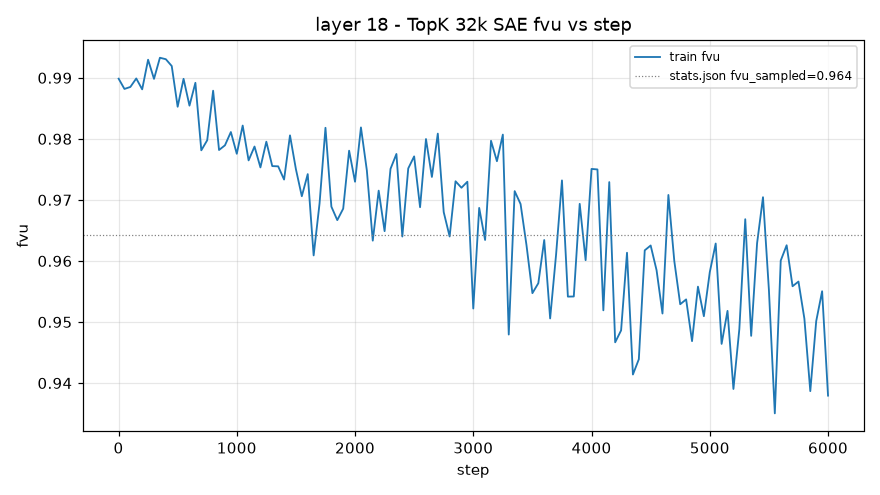

Source data for this figure (header and first rows):
step, train_fvu
1, 0.9899
50, 0.9882
100, 0.9885
150, 0.9899
200, 0.9881
250, 0.993
300, 0.9898
350, 0.9933
400, 0.993
450, 0.9919
500, 0.9853
550, 0.9898
600, 0.9854
650, 0.9892
700, 0.9781
750, 0.9798
800, 0.9879
850, 0.9782
900, 0.9789
950, 0.9811
1000, 0.9776
1050, 0.9822
1100, 0.9765
1150, 0.9787
1200, 0.9753
1250, 0.9795
1300, 0.9755
1350, 0.9755
1400, 0.9733
1450, 0.9806
1500, 0.975
1550, 0.9706
1600, 0.9742
1650, 0.9609
1700, 0.9694
1750, 0.9818
1800, 0.9689
1850, 0.9667
1900, 0.9686
1950, 0.9781
2000, 0.973
2050, 0.9819
2100, 0.9748
2150, 0.9633
2200, 0.9715
2250, 0.9649
2300, 0.9751
2350, 0.9775
2400, 0.964
2450, 0.9752
2500, 0.9771
2550, 0.9688
2600, 0.98
2650, 0.9738
2700, 0.9809
2750, 0.968
2800, 0.964
2850, 0.9731
2900, 0.972
2950, 0.973
... 61 more rows
